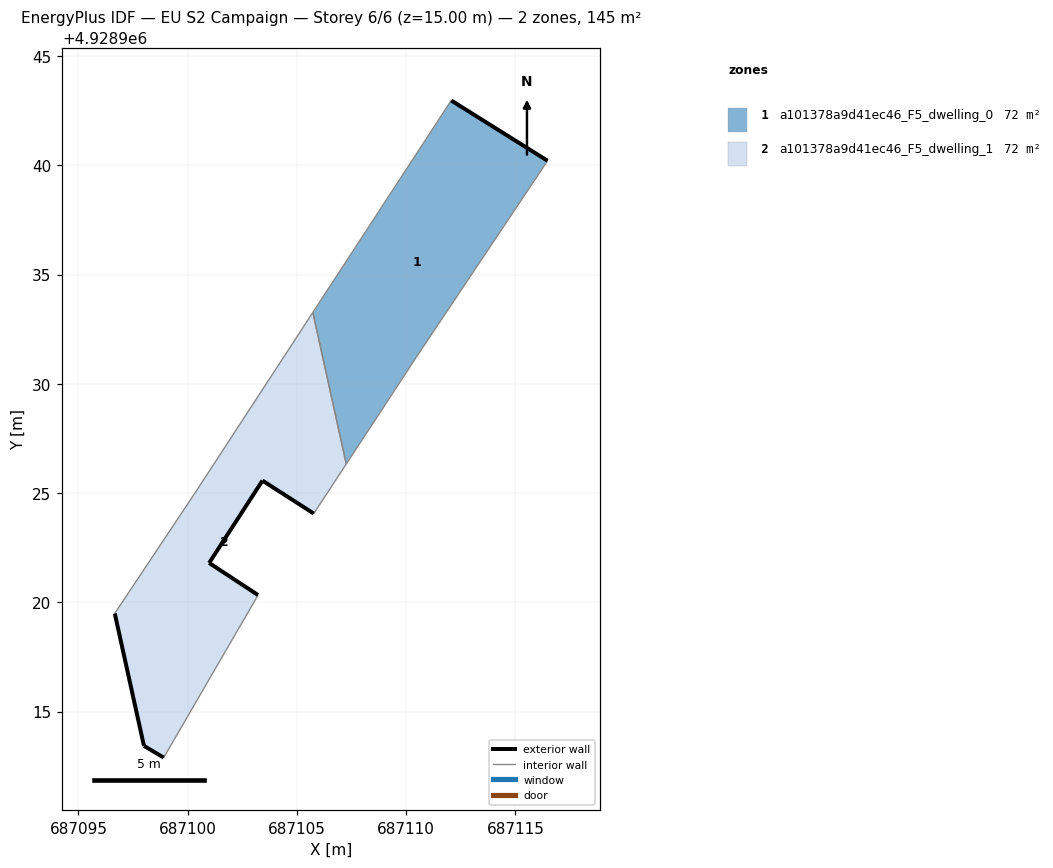
=== STOREY PLAN SPEC (per zone: floor XY polygon, exterior-wall plan segments, windows/doors) ===
zone 1: a101378a9d41ec46_F5_dwelling_0  (72.4 m²)
  floor: (687110.46, 4928931.20) (687116.48, 4928940.21) (687112.07, 4928942.97) (687105.73, 4928933.27) (687107.26, 4928926.33)
  exterior wall: (687112.07, 4928942.97) – (687116.48, 4928940.21)  [5.2 m]
  interior walls: 4
zone 2: a101378a9d41ec46_F5_dwelling_1  (72.4 m²)
  floor: (687098.91, 4928912.89) (687103.23, 4928920.33) (687100.99, 4928921.80) (687103.43, 4928925.57) (687105.78, 4928924.06) (687107.26, 4928926.33) (687105.73, 4928933.27) (687100.30, 4928924.94) (687096.67, 4928919.49) (687098.00, 4928913.43)
  exterior wall: (687105.78, 4928924.06) – (687103.43, 4928925.57)  [2.8 m]
  exterior wall: (687103.43, 4928925.57) – (687100.99, 4928921.80)  [4.5 m]
  exterior wall: (687100.99, 4928921.80) – (687103.23, 4928920.33)  [2.7 m]
  exterior wall: (687098.91, 4928912.89) – (687098.00, 4928913.43)  [1.1 m]
  exterior wall: (687098.00, 4928913.43) – (687096.67, 4928919.49)  [6.2 m]
  interior walls: 5

=== DERIVED (storey summary) ===
Building: EU S2 Campaign
Storey: 6 of 6  (floor level z = 15.00 m)
Storey gross floor area: 144.9 m²
Zones on this storey: 2
  - a101378a9d41ec46_F5_dwelling_0: floor 72.4 m²; exterior wall 5.2 m (15.6 m²); WWR 0.0%
  - a101378a9d41ec46_F5_dwelling_1: floor 72.4 m²; exterior wall 17.2 m (51.7 m²); WWR 0.0%
Zone adjacency (shared interzone walls):
  - a101378a9d41ec46_F5_dwelling_0 ↔ a101378a9d41ec46_F5_dwelling_1